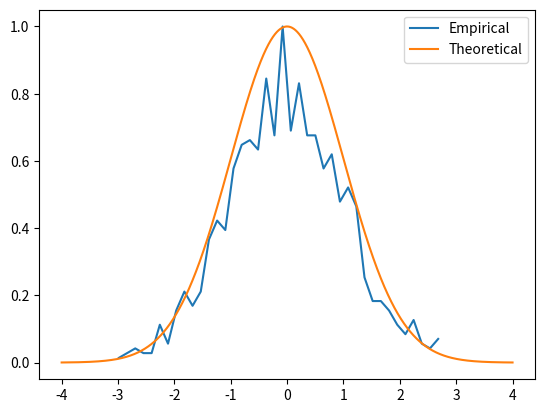
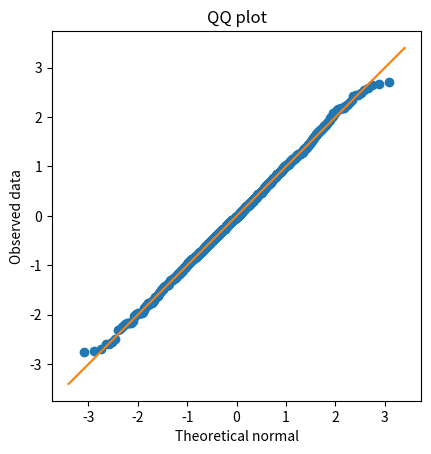
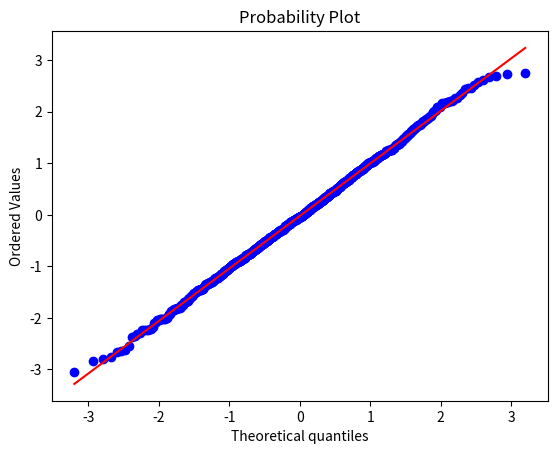

The script that saved these images, in order:
import matplotlib.pyplot as plt
import numpy as np
import scipy.stats as stats

## generate data
n    = 1000
data = np.random.randn(n)
# data = np.exp( np.random.randn(n)*.8 ) # log-norm distribution
# theoretical normal distribution given N
x = np.linspace(-4,4,10001)
theonorm = stats.norm.pdf(x)
theonorm = theonorm/max(theonorm)
# plot histograms on top of each other
yy,xx = np.histogram(data,40)
yy = yy/max(yy)
xx = (xx[:-1]+xx[1:])/2
plt.plot(xx,yy,label='Empirical')
plt.plot(x,theonorm,label='Theoretical')
plt.legend()
plt.show()

## create a QQ plot
zSortData  = np.sort(stats.zscore(data))
sortNormal = stats.norm.ppf(np.linspace(0,1,n))
# QQ plot is theory vs reality
plt.plot(sortNormal,zSortData,'o')
# set axes to be equal
xL,xR = plt.xlim()
yL,yR = plt.ylim()
lims  = [ np.min([xL,xR,yL,yR]),np.max([xL,xR,yL,yR]) ]
plt.xlim(lims)
plt.ylim(lims)
# draw red comparison line
plt.plot(lims,lims)
plt.xlabel('Theoretical normal')
plt.ylabel('Observed data')
plt.title('QQ plot')
plt.axis('square')
plt.show()


## Python solution
x = stats.probplot(data,plot=plt)
plt.show()
